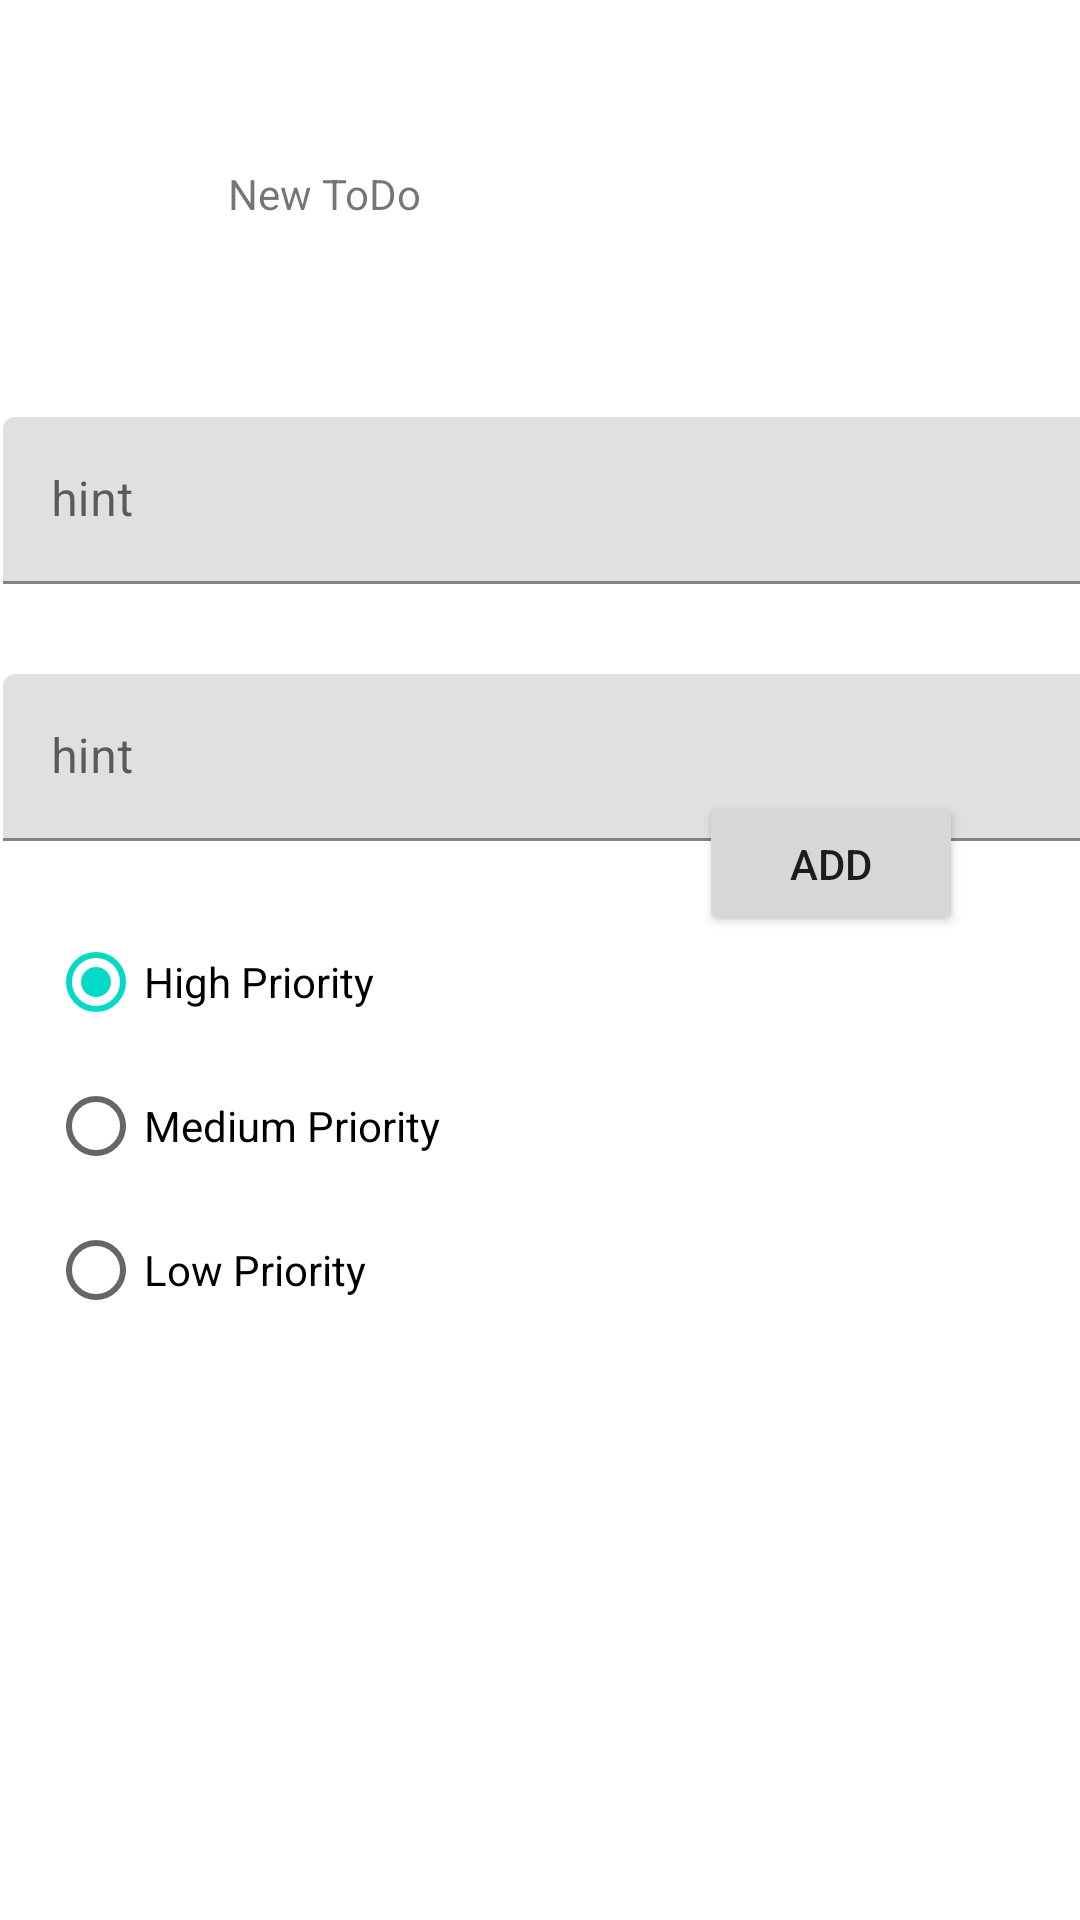

Write the Android layout XML for this screen, with the resource values it uses.
<!-- AndroidManifest.xml: application theme Theme.TodoApp_160420066 -->
<!-- res/layout/fragment_create_todo.xml -->
<?xml version="1.0" encoding="utf-8"?>
<FrameLayout xmlns:android="http://schemas.android.com/apk/res/android"
    xmlns:app="http://schemas.android.com/apk/res-auto"
    xmlns:tools="http://schemas.android.com/tools"
    android:layout_width="match_parent"
    android:layout_height="match_parent"
    tools:context=".view.CreateTodoFragment">

    <androidx.constraintlayout.widget.ConstraintLayout
        android:layout_width="match_parent"
        android:layout_height="match_parent">

        <TextView
            android:id="@+id/txtJudulTodo"
            android:layout_width="101dp"
            android:layout_height="52dp"
            android:layout_marginStart="76dp"
            android:layout_marginTop="55dp"
            android:text="New ToDo"
            app:layout_constraintStart_toStartOf="parent"
            app:layout_constraintTop_toTopOf="parent" />

        <com.google.android.material.textfield.TextInputLayout
            android:id="@+id/textInputLayout"
            android:layout_width="409dp"
            android:layout_height="wrap_content"
            android:layout_marginStart="1dp"
            android:layout_marginTop="32dp"
            app:layout_constraintStart_toStartOf="parent"
            app:layout_constraintTop_toBottomOf="@+id/txtJudulTodo">

            <com.google.android.material.textfield.TextInputEditText
                android:id="@+id/txtTitle"
                android:layout_width="match_parent"
                android:layout_height="wrap_content"
                android:hint="hint" />
        </com.google.android.material.textfield.TextInputLayout>

        <com.google.android.material.textfield.TextInputLayout
            android:id="@+id/textInputLayout2"
            android:layout_width="409dp"
            android:layout_height="wrap_content"
            android:layout_marginStart="1dp"
            android:layout_marginTop="30dp"
            app:layout_constraintStart_toStartOf="parent"
            app:layout_constraintTop_toBottomOf="@+id/textInputLayout">

            <com.google.android.material.textfield.TextInputEditText
                android:id="@+id/txtNotes"
                android:layout_width="match_parent"
                android:layout_height="wrap_content"
                android:hint="hint" />
        </com.google.android.material.textfield.TextInputLayout>

        <Button
            android:id="@+id/btnAdd"
            android:layout_width="wrap_content"
            android:layout_height="wrap_content"
            android:layout_marginEnd="39dp"
            android:layout_marginBottom="328dp"
            android:text="ADD"
            app:layout_constraintBottom_toBottomOf="parent"
            app:layout_constraintEnd_toEndOf="parent" />

        <RadioGroup
            android:id="@+id/radioGroupPriority"
            android:layout_width="198dp"
            android:layout_height="145dp"
            android:layout_marginStart="16dp"
            android:layout_marginTop="23dp"
            app:layout_constraintStart_toStartOf="parent"
            app:layout_constraintTop_toBottomOf="@+id/textInputLayout2">

            <RadioButton
                android:id="@+id/radioHigh"
                android:layout_width="match_parent"
                android:layout_height="wrap_content"
                android:checked="true"
                android:tag="3"
                android:text="High Priority" />

            <RadioButton
                android:id="@+id/radioMedium"
                android:layout_width="match_parent"
                android:layout_height="wrap_content"
                android:tag="2"
                android:text="Medium Priority" />

            <RadioButton
                android:id="@+id/radioLow"
                android:layout_width="match_parent"
                android:layout_height="wrap_content"
                android:tag="1"
                android:text="Low Priority" />
        </RadioGroup>

    </androidx.constraintlayout.widget.ConstraintLayout>
</FrameLayout>
<!-- resources referenced by this layout -->
<resources>
  <style name="Theme.TodoApp_160420066" parent="Theme.MaterialComponents.DayNight.DarkActionBar">
          
          <item name="colorPrimary">@color/purple_500</item>
          <item name="colorPrimaryVariant">@color/purple_700</item>
          <item name="colorOnPrimary">@color/white</item>
          
          <item name="colorSecondary">@color/teal_200</item>
          <item name="colorSecondaryVariant">@color/teal_700</item>
          <item name="colorOnSecondary">@color/black</item>
          
          <item name="android:statusBarColor">?attr/colorPrimaryVariant</item>
          
      </style>
  <!-- not gathered from this repository: default colours our renderer supplied (Android Studio template values) -->
  <color name="purple_500">#FF6200EE</color>
  <color name="purple_700">#FF3700B3</color>
  <color name="teal_200">#FF03DAC5</color>
  <color name="teal_700">#FF018786</color>
  <color name="black">#FF000000</color>
  <color name="white">#FFFFFFFF</color>
</resources>
